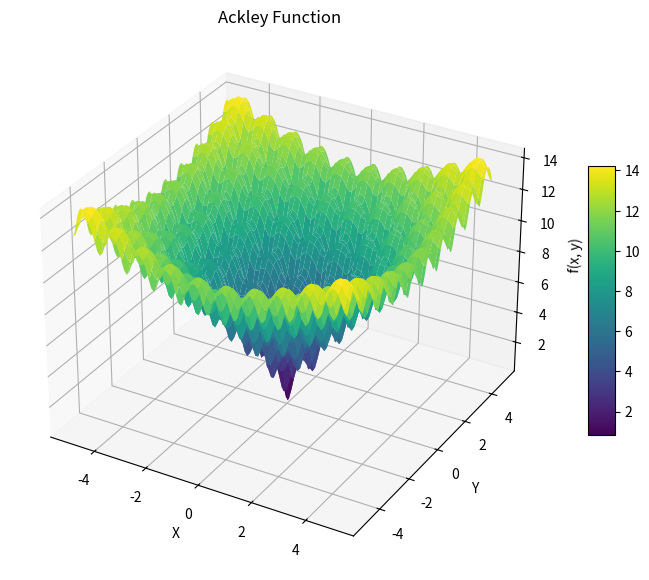

Generate this figure with matplotlib:
import numpy as np
import matplotlib.pyplot as plt
from mpl_toolkits.mplot3d import Axes3D

def ackley_function(x, y, a=20, b=0.2, c=2 * np.pi):
    term1 = -a * np.exp(-b * np.sqrt((x**2 + y**2) / 2))
    term2 = -np.exp((np.cos(c * x) + np.cos(c * y)) / 2)
    return term1 + term2 + a + np.exp(1)

# Create a meshgrid for the function
x = np.linspace(-5, 5, 100)
y = np.linspace(-5, 5, 100)
x, y = np.meshgrid(x, y)

# Evaluate the function
z = ackley_function(x, y)

# Create the plot
fig = plt.figure(figsize=(10, 7))
ax = fig.add_subplot(111, projection='3d')

# Plot the surface
surf = ax.plot_surface(x, y, z, cmap='viridis', edgecolor='none')

# Add labels and a color bar
ax.set_title('Ackley Function')
ax.set_xlabel('X')
ax.set_ylabel('Y')
ax.set_zlabel('f(x, y)')
fig.colorbar(surf, ax=ax, shrink=0.5, aspect=10)

# Show the plot
plt.show()
